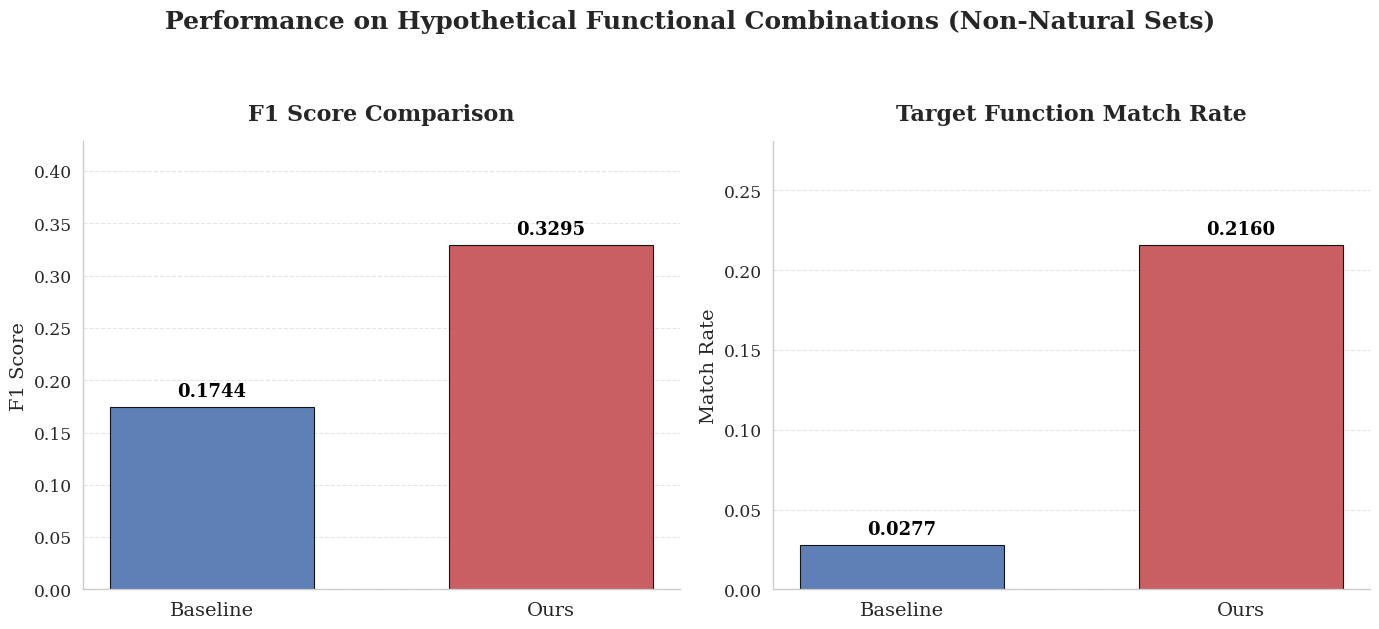

Write the Python code that produced this figure.
import matplotlib.pyplot as plt
import numpy as np
import seaborn as sns

# ================= 1. 数据准备 =================
# Data: [Baseline, Ours]
labels = ['Baseline', 'Ours']

# Metric 1: F1 Score
data_f1 = [0.1744, 0.3295]

# Metric 2: Match Rate (Definition: Recall / Coverage of Target Labels)
# 强调：Baseline 在这里非常低，Ours 有显著提升
data_match = [0.0277, 0.2160]

# ================= 2. 绘图风格设置 (ICML Standard) =================
# 使用 Seaborn 的 paper 上下文，字体稍微调大一点以保证清晰度
sns.set_theme(style="whitegrid", context="paper", font_scale=1.4)
plt.rcParams['font.family'] = 'serif'
# plt.rcParams['font.serif'] = ['Times New Roman']

# 配色：Baseline (蓝色), Ours (红色/深红) - 保持一致性
colors = ["#4c72b0", "#c44e52"]

fig, axes = plt.subplots(1, 2, figsize=(14, 6))

# ================= 3. 辅助绘图函数 =================
def plot_bars(ax, data, title, ylabel):
    x = np.arange(len(labels))
    width = 0.6
    
    # 绘制柱状图，带轻微透明度和边框
    rects = ax.bar(x, data, width, color=colors, alpha=0.9, edgecolor='black', linewidth=0.8)
    
    # 设置标题和标签
    ax.set_title(title, fontsize=16, weight='bold', pad=15)
    ax.set_ylabel(ylabel, fontsize=14)
    ax.set_xticks(x)
    ax.set_xticklabels(labels, fontsize=14)
    
    # 动态调整 Y 轴范围，留出顶部空间给数字标签
    # 对于 Match Rate 图，由于 Baseline 特别小，需要确保它可见且上方有空间
    max_val = max(data)
    ax.set_ylim(0, max_val * 1.3) # 留出30%空间
    
    # 美化：去除顶部和右侧边框，保留Y轴网格
    ax.spines['top'].set_visible(False)
    ax.spines['right'].set_visible(False)
    ax.grid(axis='y', linestyle='--', alpha=0.5)
    ax.grid(axis='x', visible=False) # 不显示X轴网格

    # 添加数值标签 (使用4位小数以精确显示小数值)
    for rect in rects:
        height = rect.get_height()
        ax.annotate(f'{height:.4f}',
                    xy=(rect.get_x() + rect.get_width() / 2, height),
                    xytext=(0, 5),  # 垂直偏移 5 points
                    textcoords="offset points",
                    ha='center', va='bottom', fontsize=13, weight='bold', color='black')

# ================= 4. 绘制子图 =================

# Subplot 1: F1 Score
plot_bars(axes[0], data_f1, 
          title="F1 Score Comparison", 
          ylabel="F1 Score")

# Subplot 2: Match Rate (Recall)
# 这里的标题和Y轴标签准确反映了您的定义
plot_bars(axes[1], data_match, 
          title="Target Function Match Rate", 
          ylabel="Match Rate")

# ================= 5. 全局布局与标题 =================
# 主标题：核心修改点。强调“假设的/非自然的”组合，区别于之前的 OOD/Unseen。
fig.suptitle("Performance on Hypothetical Functional Combinations (Non-Natural Sets)", 
             fontsize=18, weight='bold', y=1.05)

plt.tight_layout()

# 保存图片
filename = "non_natural_combinations_performance.png"
plt.savefig(filename, dpi=300, bbox_inches='tight')
print(f"Plot saved as {filename}")

plt.show()
